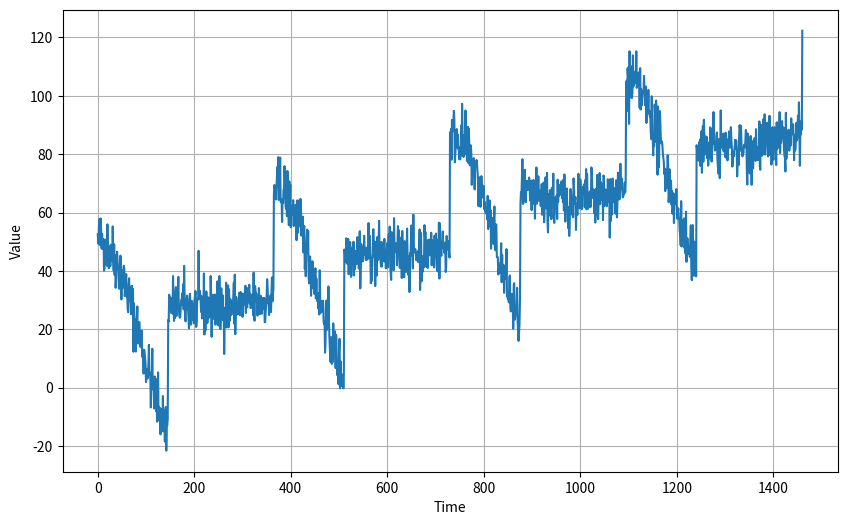
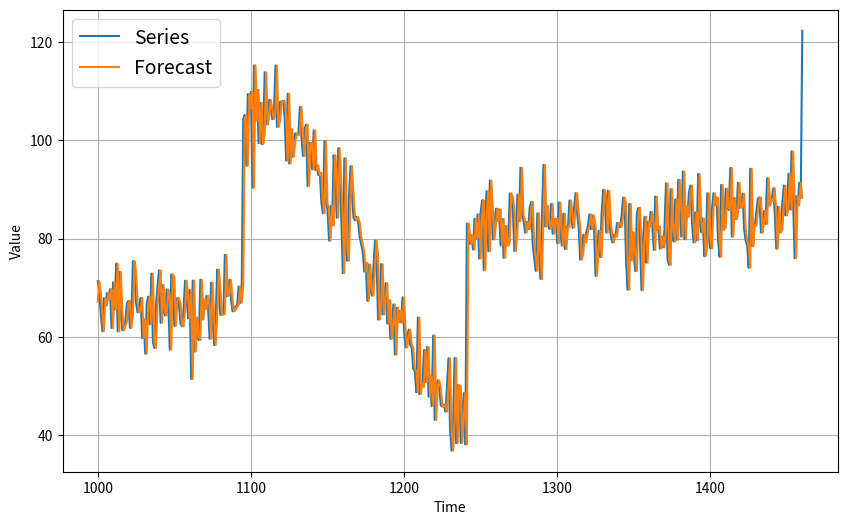
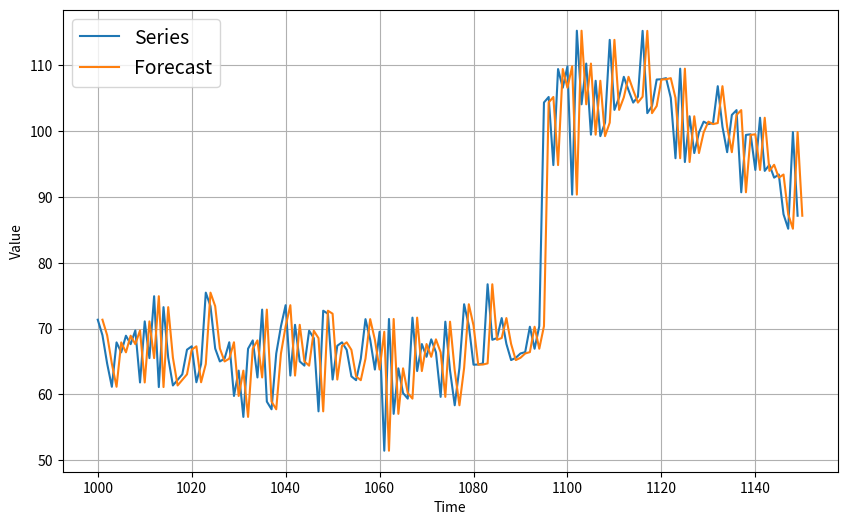

These charts were generated, in order, by the following Python code:

import numpy as np
import matplotlib.pyplot as plt

def plot_series(time, series, format="-", start=0, end=None, label=None):
    plt.plot(time[start:end], series[start:end], format, label=label)
    plt.xlabel("Time")
    plt.ylabel("Value")
    if label:
        plt.legend(fontsize=14)
    plt.grid(True)
    
def trend(time, slope=0):
    return slope * time

def seasonal_pattern(season_time):
    """Just an arbitrary pattern, you can change it if you wish"""
    return np.where(season_time < 0.4,
                    np.cos(season_time * 2 * np.pi),
                    1 / np.exp(3 * season_time))
  
def seasonality(time, period, amplitude=1, phase=0):
    """Repeats the same pattern at each period"""
    season_time = ((time + phase) % period) / period
    return amplitude * seasonal_pattern(season_time)
    
def white_noise(time, noise_level=1, seed=None):
    rnd = np.random.RandomState(seed)
    return rnd.randn(len(time)) * noise_level

"""## Trend and Seasonality"""

time = np.arange(4 * 365 + 1)

slope = 0.05
baseline = 10
amplitude = 40
series = baseline + trend(time, slope) + seasonality(time, period=365, amplitude=amplitude)

noise_level = 5
noise = white_noise(time, noise_level, seed=42)

series += noise

plt.figure(figsize=(10, 6))
plot_series(time, series)
plt.show()

"""All right, this looks realistic enough for now. Let's try to forecast it. We will split it into two periods: the training period and the validation period (in many cases, you would also want to have a test period). The split will be at time step 1000."""

split_time = 1000
time_train = time[:split_time]
x_train = series[:split_time]
time_valid = time[split_time:]
x_valid = series[split_time:]

"""## Naive Forecast"""

naive_forecast = series[split_time - 1:-1]

plt.figure(figsize=(10, 6))
plot_series(time_valid, x_valid, label="Series")
plot_series(time_valid, naive_forecast, label="Forecast")

"""Let's zoom in on the start of the validation period:"""

plt.figure(figsize=(10, 6))
plot_series(time_valid, x_valid, start=0, end=150, label="Series")
plot_series(time_valid, naive_forecast, start=1, end=151, label="Forecast")

"""You can see that the naive forecast lags 1 step behind the time series.

Now let's compute the mean absolute error between the forecasts and the predictions in the validation period:
"""

errors = naive_forecast - x_valid
abs_errors = np.abs(errors)
mae = abs_errors.mean()
mae

"""That's our baseline, now let's try a moving average."""
